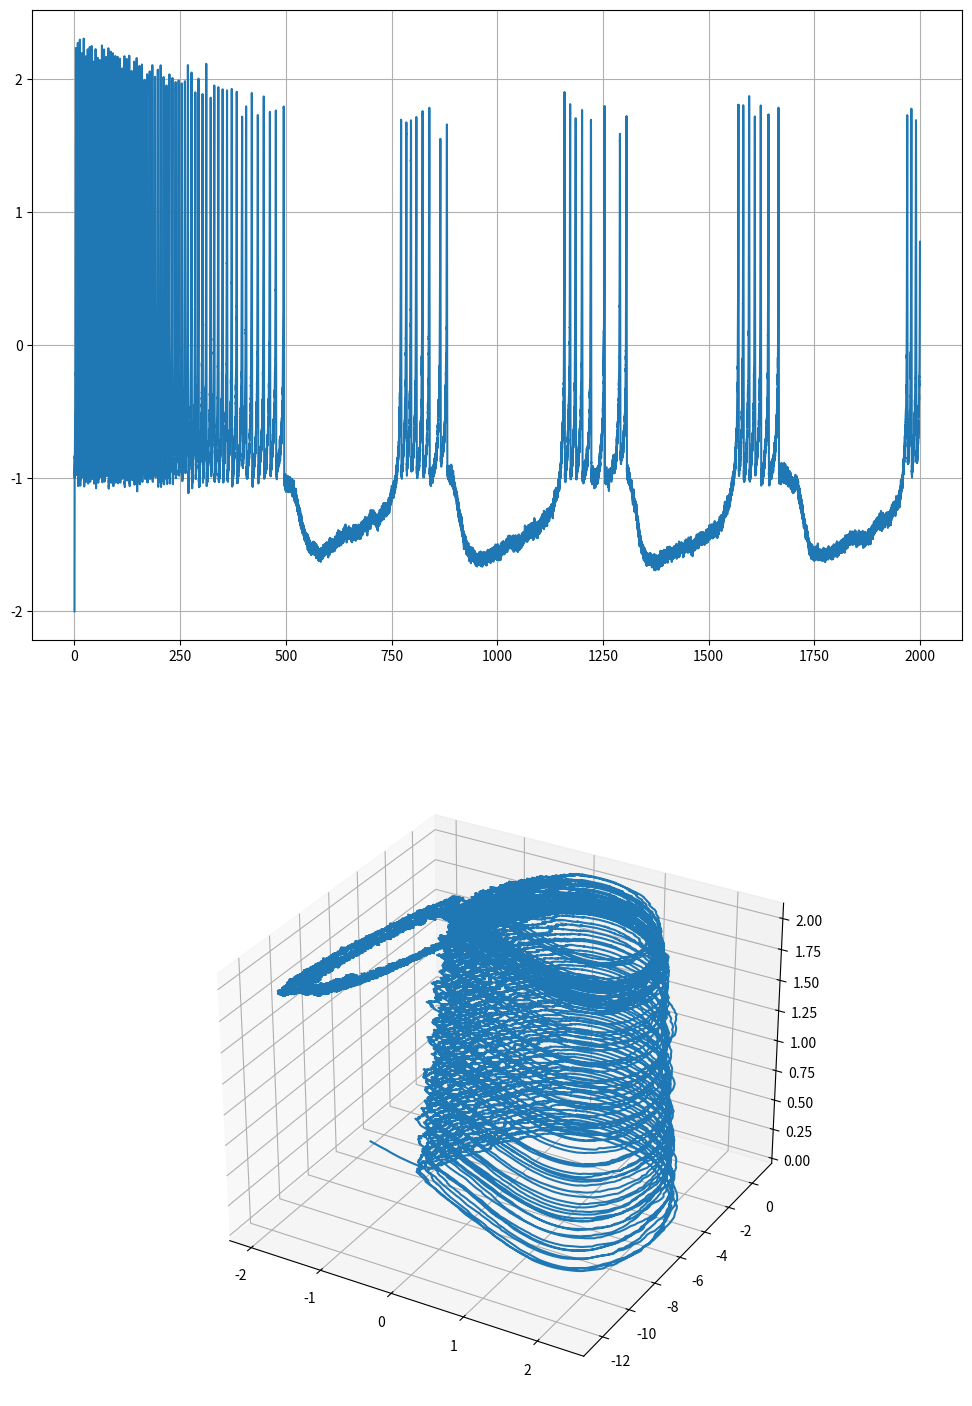

Reproduce this figure in Python.
# -*- coding: utf-8 -*-
"""
Created on Wed May 24 11:37:33 2017

@author: Hattori
"""

import numpy as np
import matplotlib.pyplot as plt
from mpl_toolkits.mplot3d import Axes3D
import seaborn as sb

class Neuron_HR():
    #コンストラクタ
    def __init__(self, dt=0.01, simtime=1000, a=1, b=3, c=1, d=5, r=0.001, s=4, xr=-1.6):
        self.set_neuron_palm(dt, simtime, a, b, c, d, r, s, xr)
        
    def set_neuron_palm(self, dt, simtime, a, b, c, d, r, s, xr):
        self.dt = dt
        self.simtime = simtime
        self.tmhist = np.arange(0, self.simtime, self.deltatime)
        self.a = a * np.ones((self.numneu, len(self.tmhist)))
        self.b = b * np.ones((self.numneu, len(self.tmhist)))
        self.c = c * np.ones((self.numneu, len(self.tmhist)))
        self.d = d * np.ones((self.numneu, len(self.tmhist)))
        self.r = r * np.ones((self.numneu, len(self.tmhist)))
        self.s = s * np.ones((self.numneu, len(self.tmhist)))
        self.xr = xr * np.ones((self.numneu, len(self.tmhist)))
        
        x = -2 * np.ones((self.numneu, len(self.tmhist)))
        y = -5 * np.ones((self.numneu, len(self.tmhist)))
        z = 0 * np.ones((self.numneu, len(self.tmhist)))
        I = 2 * np.ones((self.numneu, len(self.tmhist)))        
        self.dx = 0 * np.ones((self.numneu, len(self.tmhist)))
        self.dy = 0 * np.ones((self.numneu, len(self.tmhist)))
        self.dz = 0 * np.ones((self.numneu, len(self.tmhist)))
    
    #1ステップ処理    
    def propagation(self):
        dx = y[i] - a * x[i]*x[i]*x[i] + b * x[i]*x[i] - z[i] + I[i] + np.random.randn()
        dy = c - d * x[i] * x[i] - y[i]
        dz = r*(s*(x[i] - xr) - z[i])
        
        x[i+1] = x[i] + dt * dx
        y[i+1] = y[i] + dt * dy
        z[i+1] = z[i] + dt * dz
        
dt = 0.01
t = np.arange(0, 2000, dt)

a = 1
b = 3
c = 1
d = 5
r = 0.001
s = 4

dx = 0
dy = 0
dz = 0
xr = -1.6

x = [-2.0] * np.size(t)
y = [-5.0] * np.size(t)
z = [0] * np.size(t)
I = [2]* np.size(t)

for i in range(0, np.size(t)-1):
    dx = y[i] - a * x[i]*x[i]*x[i] + b * x[i]*x[i] - z[i] + I[i] + np.random.randn()
    dy = c - d * x[i] * x[i] - y[i]
    dz = r*(s*(x[i] - xr) - z[i])
    
    x[i+1] = x[i] + dt * dx
    y[i+1] = y[i] + dt * dy
    z[i+1] = z[i] + dt * dz

fig = plt.figure(figsize = (12, 18))
ax = fig.add_subplot(2, 1, 1)
lines = ax.plot(t, x)
plt.grid(True)

ax = fig.add_subplot(2, 1, 2, projection='3d')
lines = ax.plot(x, y, z)

plt.show()

#ベクトル平面
"""
x = np.arange(-3,3, 0.0001)
xnull = [0] * np.size(x)
ynull = [0] * np.size(x)
for i in range(0, np.size(x)):
    xnull[i] =  a*x[i]**3 - b*x[i]**2
    ynull[i] =  c - d * x[i]**2

lines, = ax.plot(x, xnull, markevery=10000)
lines, = ax.plot(x, ynull, markevery=10000)

v1 = np.arange(-2, 2, 0.1)
u1 = np.arange(-50, 20, 0.25)
V, U = np.meshgrid(v1, u1)

dV = U - a*V**3 + b*V**2 
dU = c - d*V**2 - U

#規格化
N = np.sqrt(dV**2 + dU**2)*10
dV = dV/N
dU = dU/N

ax.quiver(V, U, dV, dU, units = 'xy', width = 0.025)
ax.set_ylim(-10, 2.5)
ax.set_xlim(-3, 3)

fig.subplots_adjust(left=0.00, bottom=0.00, right=1.00, top=1.00, wspace=0.00, hspace=0.00)
fig.tight_layout(pad=0.05, w_pad=0.00, h_pad=0.00)
"""